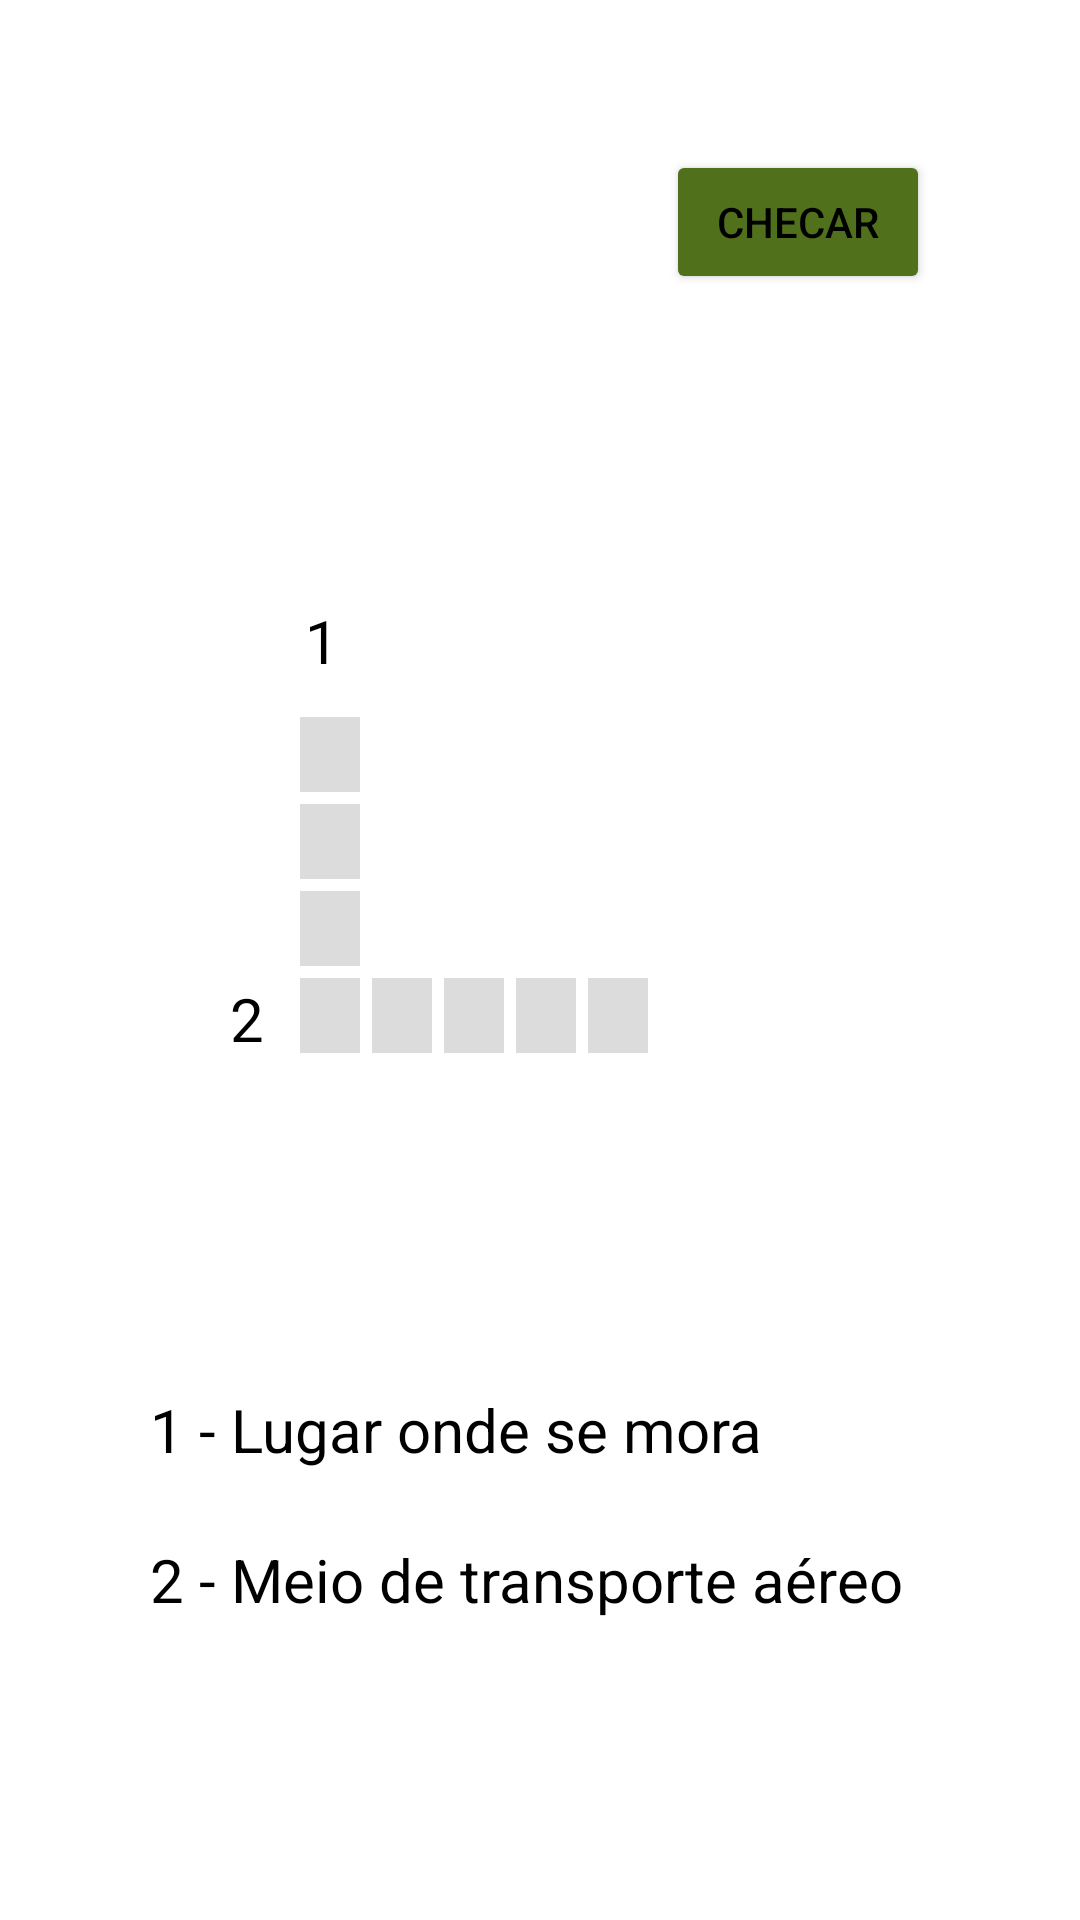

Here is an Android app screen rendered from its layout file. Give the layout XML and the strings, colors and styles it references.
<!-- AndroidManifest.xml: application theme Theme.Cruzadinha -->
<!-- res/layout/activity_fase1.xml -->
<?xml version="1.0" encoding="utf-8"?>
<androidx.constraintlayout.widget.ConstraintLayout xmlns:android="http://schemas.android.com/apk/res/android"
    xmlns:app="http://schemas.android.com/apk/res-auto"
    xmlns:tools="http://schemas.android.com/tools"
    android:layout_width="match_parent"
    android:layout_height="match_parent"
    tools:context=".Fase1">

    <EditText
        android:id="@+id/P1L1"
        android:layout_width="20dp"
        android:layout_height="25dp"
        android:layout_marginStart="100dp"
        android:layout_marginTop="12dp"
        android:background="#DCDCDC"
        android:ems="10"
        android:inputType="textPersonName"
        android:maxLength="1"
        android:textAlignment="center"
        android:textSize="24sp"
        app:layout_constraintStart_toStartOf="parent"
        app:layout_constraintTop_toBottomOf="@+id/textView" />

    <EditText
        android:id="@+id/P2L2"
        android:layout_width="20dp"
        android:layout_height="25dp"
        android:layout_marginStart="4dp"
        android:layout_marginTop="4dp"
        android:background="#DCDCDC"
        android:ems="10"
        android:inputType="textPersonName"
        android:maxLength="1"
        android:textAlignment="center"
        android:textSize="24sp"
        app:layout_constraintStart_toEndOf="@+id/P1L4"
        app:layout_constraintTop_toBottomOf="@+id/P1L3" />

    <EditText
        android:id="@+id/P2L3"
        android:layout_width="20dp"
        android:layout_height="25dp"
        android:layout_marginStart="4dp"
        android:layout_marginTop="4dp"
        android:background="#DCDCDC"
        android:ems="10"
        android:inputType="textPersonName"
        android:maxLength="1"
        android:textAlignment="center"
        android:textSize="24sp"
        app:layout_constraintStart_toEndOf="@+id/P2L2"
        app:layout_constraintTop_toBottomOf="@+id/P1L3" />

    <EditText
        android:id="@+id/P2L4"
        android:layout_width="20dp"
        android:layout_height="25dp"
        android:layout_marginStart="4dp"
        android:layout_marginTop="4dp"
        android:background="#DCDCDC"
        android:ems="10"
        android:inputType="textPersonName"
        android:maxLength="1"
        android:textAlignment="center"
        android:textSize="24sp"
        app:layout_constraintStart_toEndOf="@+id/P2L3"
        app:layout_constraintTop_toBottomOf="@+id/P1L3" />

    <EditText
        android:id="@+id/P2L5"
        android:layout_width="20dp"
        android:layout_height="25dp"
        android:layout_marginStart="4dp"
        android:layout_marginTop="4dp"
        android:background="#DCDCDC"
        android:ems="10"
        android:inputType="textPersonName"
        android:maxLength="1"
        android:textAlignment="center"
        android:textSize="24sp"
        app:layout_constraintStart_toEndOf="@+id/P2L4"
        app:layout_constraintTop_toBottomOf="@+id/P1L3" />

    <EditText
        android:id="@+id/P1L2"
        android:layout_width="20dp"
        android:layout_height="25dp"
        android:layout_marginStart="100dp"
        android:layout_marginTop="4dp"
        android:background="#DCDCDC"
        android:ems="10"
        android:inputType="textPersonName"
        android:maxLength="1"
        android:textAlignment="center"
        android:textSize="24sp"
        app:layout_constraintStart_toStartOf="parent"
        app:layout_constraintTop_toBottomOf="@+id/P1L1" />

    <EditText
        android:id="@+id/P1L3"
        android:layout_width="20dp"
        android:layout_height="25dp"
        android:layout_marginStart="100dp"
        android:layout_marginTop="4dp"
        android:background="#DCDCDC"
        android:ems="10"
        android:inputType="textPersonName"
        android:maxLength="1"
        android:textAlignment="center"
        android:textSize="24sp"
        app:layout_constraintStart_toStartOf="parent"
        app:layout_constraintTop_toBottomOf="@+id/P1L2" />

    <EditText
        android:id="@+id/P1L4"
        android:layout_width="20dp"
        android:layout_height="25dp"
        android:layout_marginStart="100dp"
        android:layout_marginTop="4dp"
        android:background="#DCDCDC"
        android:ems="10"
        android:inputType="textPersonName"
        android:maxLength="1"
        android:textAlignment="center"
        android:textSize="24sp"
        app:layout_constraintStart_toStartOf="parent"
        app:layout_constraintTop_toBottomOf="@+id/P1L3" />

    <TextView
        android:id="@+id/textView"
        android:layout_width="15dp"
        android:layout_height="wrap_content"
        android:layout_marginStart="100dp"
        android:layout_marginTop="200dp"
        android:text="@string/numero_1"
        android:textAlignment="center"
        android:textColor="#000000"
        android:textSize="20sp"
        app:layout_constraintStart_toStartOf="parent"
        app:layout_constraintTop_toTopOf="parent" />

    <TextView
        android:id="@+id/textView2"
        android:layout_width="15dp"
        android:layout_height="wrap_content"
        android:layout_marginStart="75dp"
        android:layout_marginTop="4dp"
        android:text="@string/numero_2"
        android:textAlignment="center"
        android:textColor="#000000"
        android:textSize="20sp"
        app:layout_constraintStart_toStartOf="parent"
        app:layout_constraintTop_toBottomOf="@+id/P1L3" />

    <TextView
        android:id="@+id/Palavra1"
        android:layout_width="wrap_content"
        android:layout_height="wrap_content"
        android:layout_marginStart="50dp"
        android:layout_marginBottom="150dp"
        android:text="@string/Palavra1"
        android:textColor="#000000"
        android:textSize="20sp"
        app:layout_constraintBottom_toBottomOf="parent"
        app:layout_constraintStart_toStartOf="parent" />

    <TextView
        android:id="@+id/Palavra2"
        android:layout_width="wrap_content"
        android:layout_height="wrap_content"
        android:layout_marginStart="50dp"
        android:layout_marginBottom="100dp"
        android:text="@string/Palavra2"
        android:textColor="#000000"
        android:textSize="20sp"
        app:layout_constraintBottom_toBottomOf="parent"
        app:layout_constraintStart_toStartOf="parent" />

    <Button
        android:id="@+id/Check"
        android:layout_width="wrap_content"
        android:layout_height="wrap_content"
        android:layout_marginTop="50dp"
        android:layout_marginEnd="50dp"
        android:backgroundTint="@color/green"
        android:onClick="Checar"
        android:text="@string/botao_checar"
        android:textColor="#000000"
        app:layout_constraintEnd_toEndOf="parent"
        app:layout_constraintTop_toTopOf="parent" />
</androidx.constraintlayout.widget.ConstraintLayout>
<!-- resources referenced by this layout -->
<resources>
  <color name="green">#FF50701C</color>
  <string name="Palavra1">1 - Lugar onde se mora</string>
  <string name="Palavra2">2 - Meio de transporte aéreo</string>
  <string name="botao_checar">Checar</string>
  <string name="numero_1">1</string>
  <string name="numero_2">2</string>
  <style name="Theme.Cruzadinha" parent="Theme.MaterialComponents.DayNight.DarkActionBar">
          
          <item name="colorPrimary">@color/purple_500</item>
          <item name="colorPrimaryVariant">@color/purple_700</item>
          <item name="colorOnPrimary">@color/white</item>
          
          <item name="colorSecondary">@color/teal_200</item>
          <item name="colorSecondaryVariant">@color/teal_700</item>
          <item name="colorOnSecondary">@color/black</item>
          
          <item name="android:statusBarColor" tools:targetApi="l">?attr/colorPrimaryVariant</item>
          
      </style>
  <color name="purple_500">#FF6200EE</color>
  <color name="purple_700">#FF3700B3</color>
  <color name="white">#FFFFFFFF</color>
  <color name="teal_200">#FF03DAC5</color>
  <color name="teal_700">#FF018786</color>
  <color name="black">#FF000000</color>
</resources>
